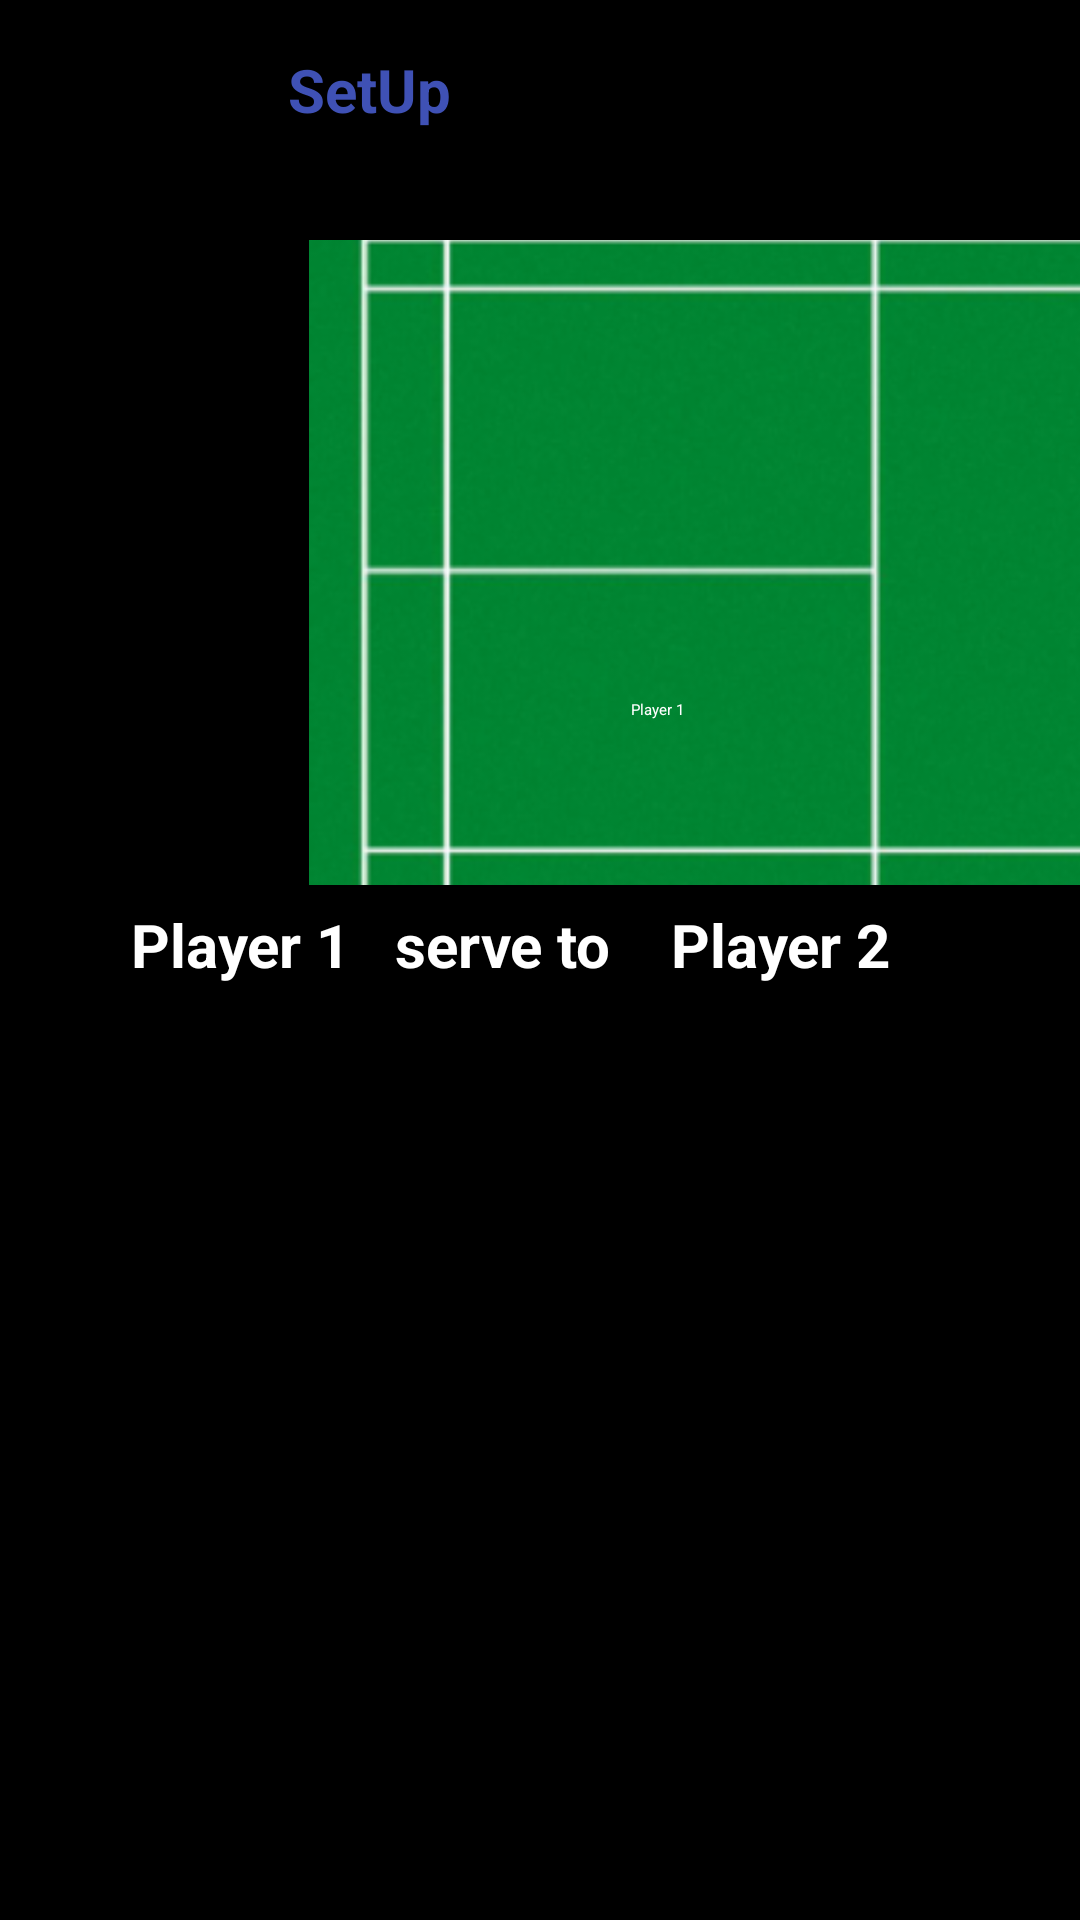

Layout XML and referenced resources for this Android screen:
<!-- AndroidManifest.xml: application theme Theme.BadmintonScore -->
<!-- res/layout/activity_single_game_page.xml -->
<?xml version="1.0" encoding="utf-8"?>
<RelativeLayout  xmlns:android="http://schemas.android.com/apk/res/android"
    android:layout_width="match_parent"
    android:layout_height="match_parent"
    android:background="@color/black">

    <LinearLayout
        android:id="@+id/headerLayout"
        android:layout_width="match_parent"
        android:layout_height="75dp"
        android:orientation="horizontal">

        <ImageView
            android:id="@+id/backButton"
            android:layout_width="48dp"
            android:layout_height="32dp"
            android:contentDescription="Back Button"
            android:layout_marginTop="10dp"
            android:layout_marginLeft="5dp"
           android:src="@drawable/back_btn"
            />

        <TextView
            android:id="@+id/setUp"
            android:layout_width="100dp"
            android:layout_height="50dp"
            android:text="SetUp"
            android:layout_marginLeft="20dp"
            android:layout_marginTop="5dp"
            android:gravity="center"
            android:textStyle="bold"
            android:textSize="20sp"
            android:textColor="@color/purple">
        </TextView>

        <RelativeLayout
            android:id="@+id/scoreBoard"
            android:layout_width="320dp"
            android:layout_height="60dp"
            android:layout_marginStart="150dp">

            <TextView
                android:id="@+id/P1name"
                android:layout_width="100dp"
                android:layout_height="30dp"
                android:layout_marginLeft="40dp"
                android:gravity="center"
                android:text="Player 1 :"
                android:textColor="@color/white"
                android:textSize="20sp"
                android:textStyle="bold">
            </TextView>
            <TextView
                android:id="@+id/P1Set1score"
                android:layout_width="50dp"
                android:layout_height="30dp"
                android:layout_marginLeft="150dp"
                android:gravity="center"
                android:text="0"
                android:textColor="@color/white"
                android:textSize="20sp"
                android:textStyle="bold">
            </TextView>
            <TextView
                android:id="@+id/P1Set2score"
                android:layout_width="50dp"
                android:layout_height="30dp"
                android:layout_marginLeft="200dp"
                android:gravity="center"
                android:text="0"
                android:textColor="@color/white"
                android:textSize="20sp"
                android:textStyle="bold">
            </TextView>
            <TextView
                android:id="@+id/P1Set3score"
                android:layout_width="50dp"
                android:layout_height="30dp"
                android:layout_marginLeft="250dp"
                android:gravity="center"
                android:text="0"
                android:textColor="@color/white"
                android:textSize="20sp"
                android:textStyle="bold">
            </TextView>
            <TextView
                android:id="@+id/P2name"
                android:layout_width="100dp"
                android:layout_height="30dp"
                android:layout_marginLeft="40dp"
                android:layout_marginTop="30dp"
                android:gravity="center"
                android:text="Player 2 :"
                android:textColor="@color/white"
                android:textSize="20sp"
                android:textStyle="bold">
            </TextView>
            <TextView
                android:id="@+id/P2Set1score"
                android:layout_width="50dp"
                android:layout_height="30dp"
                android:layout_marginLeft="150dp"
                android:layout_marginTop="30dp"
                android:gravity="center"
                android:text="0"
                android:textColor="@color/white"
                android:textSize="20sp"
                android:textStyle="bold">
            </TextView>
            <TextView
                android:id="@+id/P2Set2score"
                android:layout_width="50dp"
                android:layout_height="30dp"
                android:layout_marginLeft="200dp"
                android:layout_marginTop="30dp"
                android:gravity="center"
                android:text="0"
                android:textColor="@color/white"
                android:textSize="20sp"
                android:textStyle="bold">
            </TextView>
            <TextView
                android:id="@+id/P2Set3score"
                android:layout_width="50dp"
                android:layout_height="30dp"
                android:layout_marginLeft="250dp"
                android:layout_marginTop="30dp"
                android:gravity="center"
                android:text="0"
                android:textColor="@color/white"
                android:textSize="20sp"
                android:textStyle="bold">
            </TextView>
        </RelativeLayout>

    </LinearLayout>
    <LinearLayout
        android:id="@+id/court"
        android:layout_width="match_parent"
        android:layout_height="220dp"
        android:layout_below="@id/headerLayout"
        android:orientation="horizontal">

        <Button
            android:id="@+id/btn1"
            android:layout_width="70dp"
            android:layout_height="220dp"
            style="?android:attr/buttonStyleSmall"
            android:layout_below="@+id/editAnswer"
            android:layout_marginStart="8dp"
            android:text="+1" />



        <RelativeLayout
            android:id="@+id/courtLayout"
            android:layout_width="540dp"
            android:layout_height="220dp"
            android:layout_marginTop="5dp"
            android:layout_marginStart="15dp"
            android:background="@color/black">

            <ImageView
                android:id="@+id/imageView"
                android:layout_width="520dp"
                android:layout_height="220dp"
                android:layout_marginStart="10dp"
                android:src="@drawable/badminton_court"
                android:background="@color/black"
                android:scaleType="centerCrop">
            </ImageView>

            <TextView
                android:id="@+id/player1"
                android:layout_width="140dp"
                android:layout_height="93dp"
                android:layout_marginLeft="56dp"
                android:layout_marginTop="110dp"
                android:text="Player 1"
                android:textColor="@color/white"
                android:gravity="center"/>

            <TextView
                android:id="@+id/player1demo"
                android:layout_width="140dp"
                android:layout_height="93dp"
                android:layout_marginLeft="56dp"
                android:layout_marginTop="15dp"
                android:text=""
                android:textColor="@color/white"
                android:gravity="center"/>

            <TextView
                android:id="@+id/player2"
                android:layout_width="140dp"
                android:layout_height="93dp"
                android:layout_marginLeft="340dp"
                android:layout_marginTop="15dp"
                android:text="Player 2"
                android:textColor="@color/white"
                android:gravity="center"/>

            <TextView
                android:id="@+id/player2demo"
                android:layout_width="140dp"
                android:layout_height="93dp"
                android:layout_marginLeft="340dp"
                android:layout_marginTop="110dp"
                android:text=""
                android:textColor="@color/white"
                android:gravity="center"/>
        </RelativeLayout>
        <Button
            android:id="@+id/btn2"
            android:layout_width="70dp"
            android:layout_height="220dp"
            style="?android:attr/buttonStyleSmall"
            android:layout_below="@+id/editAnswer"
            android:layout_marginStart="8dp"
            android:text="+1" />
    </LinearLayout>

    <LinearLayout
        android:layout_width="match_parent"
        android:layout_height="30dp"
        android:layout_marginTop="5dp"
        android:layout_below="@id/court"
        android:orientation="horizontal">

        <TextView
            android:id="@+id/Player1name"
            android:layout_width="80dp"
            android:layout_height="30dp"
            android:layout_marginLeft="40dp"
            android:gravity="center"
            android:text="Player 1"
            android:textColor="@color/white"
            android:textSize="20sp"
            android:textStyle="bold">
        </TextView>

        <TextView
            android:id="@+id/serve"
            android:layout_width="90dp"
            android:layout_height="30dp"
            android:layout_marginLeft="5dp"
            android:gravity="center"
            android:text="serve to "
            android:textColor="@color/white"
            android:textSize="20sp"
            android:textStyle="bold">
        </TextView>
        <TextView
            android:id="@+id/Player2name"
            android:layout_width="80dp"
            android:layout_height="30dp"
            android:layout_marginLeft="5dp"
            android:gravity="center"
            android:text="Player 2"
            android:textColor="@color/white"
            android:textSize="20sp"
            android:textStyle="bold">
        </TextView>

        <ImageView
            android:id="@+id/undoButton"
            android:layout_width="48dp"
            android:layout_height="30dp"
            android:contentDescription="Undo Button"
            android:layout_marginLeft="340dp"
            android:src="@drawable/undo_btn"
            />

    </LinearLayout>
</RelativeLayout>
<!-- resources referenced by this layout -->
<resources>
  <color name="black">#FF000000</color>
  <color name="purple">#3F51B5</color>
  <color name="white">#FFFFFFFF</color>
  <!-- drawable badminton_court: png bitmap (drawable, 105491 bytes) -->
</resources>
